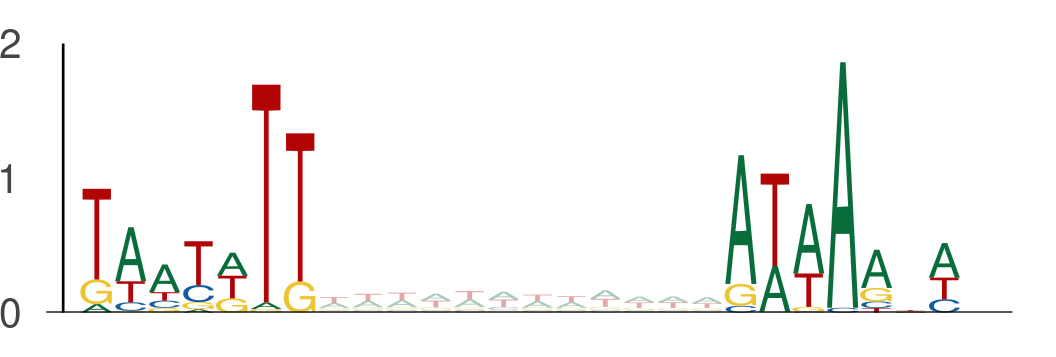

The data file committed next to this chart (first rows):
seq_index, start_position, end_position, is_reversed_complement
11949, 92, 99, 0
11949, 111, 118, 0
1702, 138, 145, 0
1702, 157, 164, 0
1702, 71, 78, 0
1702, 90, 97, 0
1089, 39, 46, 0
1089, 58, 65, 0
11250, 121, 128, 0
11250, 140, 147, 0
3162, 83, 90, 0
3162, 102, 109, 0
3162, 14, 21, 0
3162, 33, 40, 0
8551, 94, 101, 0
8551, 113, 120, 0
9328, 138, 145, 0
9328, 157, 164, 0
6802, 98, 105, 0
6802, 117, 124, 0
5977, 74, 81, 0
5977, 93, 100, 0
13914, 120, 127, 0
13914, 139, 146, 0
9317, 122, 129, 0
9317, 141, 148, 0
3791, 74, 81, 0
3791, 93, 100, 0
3051, 113, 120, 0
3051, 132, 139, 0
3051, 138, 145, 0
3051, 157, 164, 0
6000, 111, 118, 0
6000, 130, 137, 0
6763, 9, 16, 0
6763, 28, 35, 0
4952, 26, 33, 0
4952, 45, 52, 0
5201, 44, 51, 0
5201, 63, 70, 0
11740, 126, 133, 0
11740, 145, 152, 0
8177, 23, 30, 0
8177, 42, 49, 0
6866, 34, 41, 0
6866, 53, 60, 0
4017, 82, 89, 0
4017, 101, 108, 0
4363, 28, 35, 0
4363, 47, 54, 0
4477, 20, 27, 0
4477, 39, 46, 0
9513, 73, 80, 0
9513, 92, 99, 0
1580, 26, 33, 0
1580, 45, 52, 0
7988, 104, 111, 0
7988, 123, 130, 0
4086, 79, 86, 0
4086, 98, 105, 0
... 4,216 more rows
